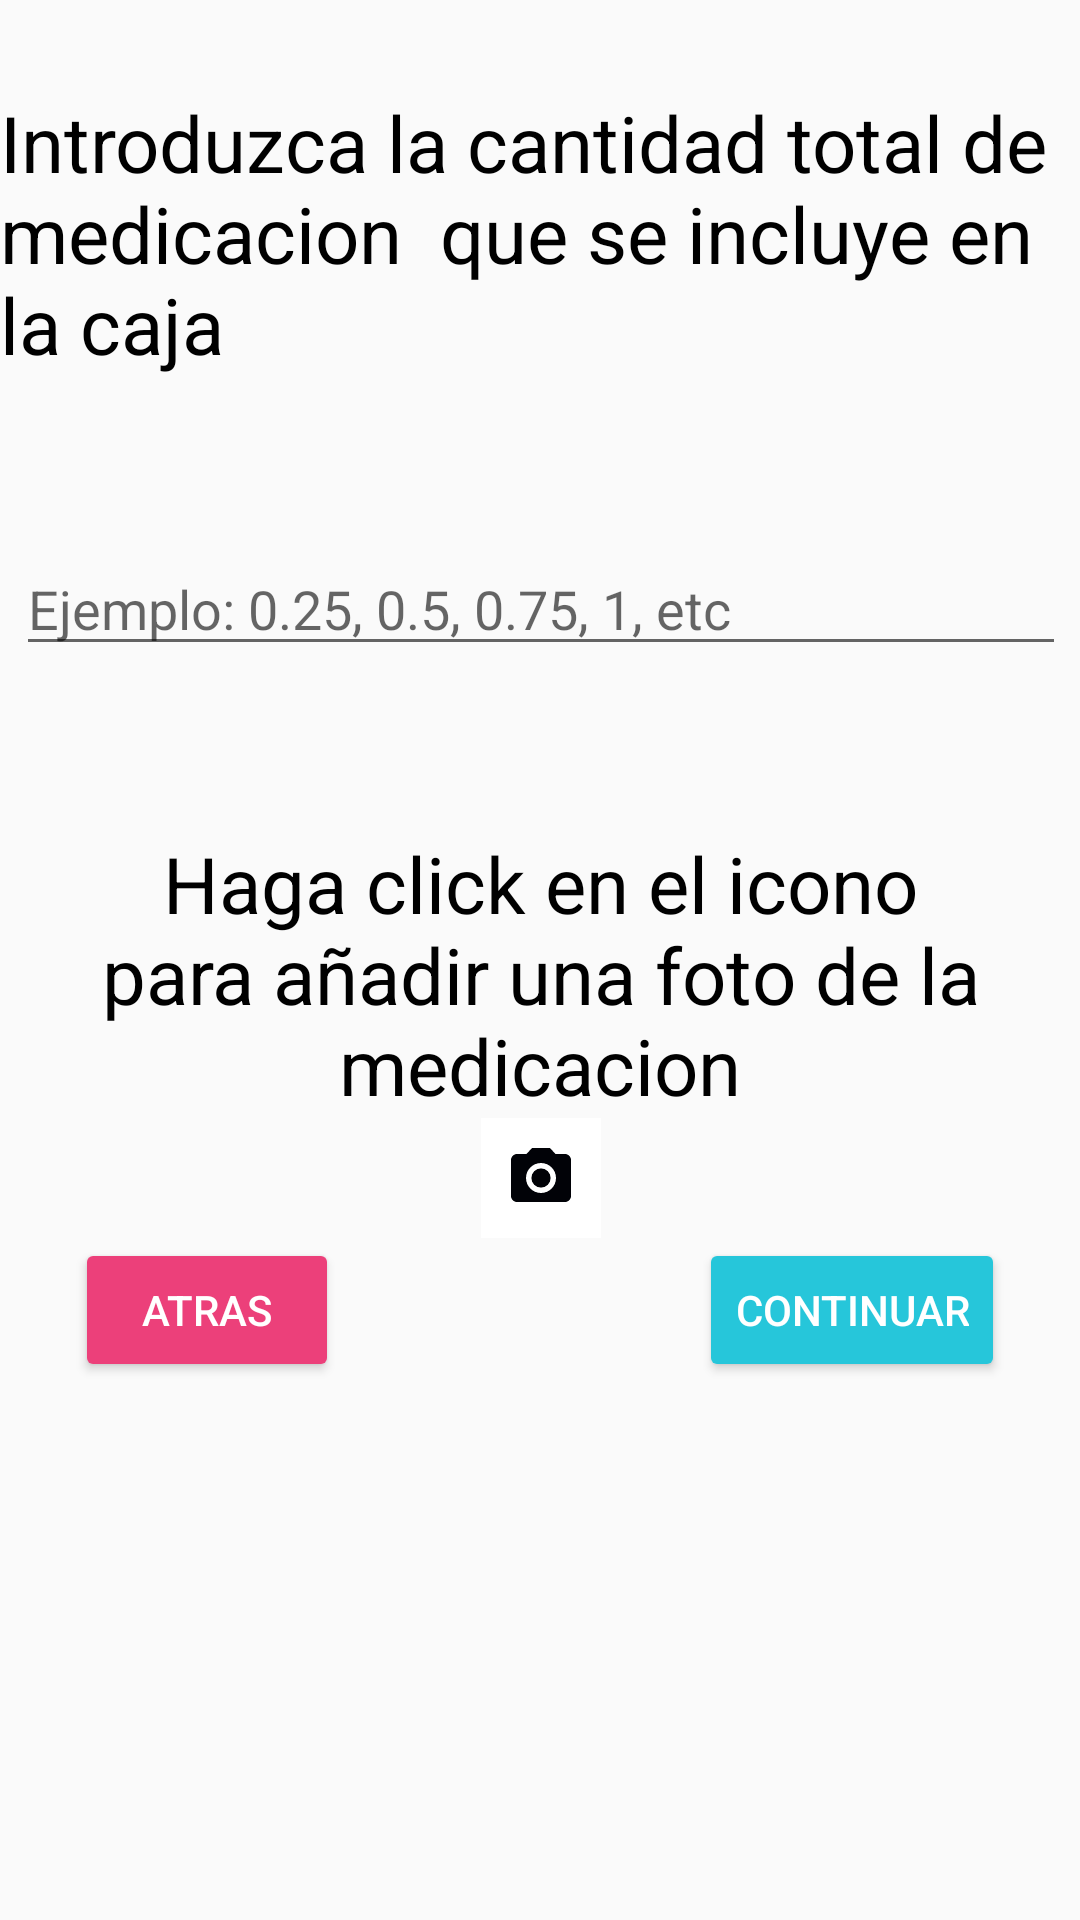

Here is an Android app screen rendered from its layout file. Give the layout XML and the strings, colors and styles it references.
<!-- AndroidManifest.xml: application theme Theme.AppCompat.Light -->
<!-- res/layout/fragment_medicacion_cantidad_total_foto.xml -->
<?xml version="1.0" encoding="utf-8"?>
<androidx.constraintlayout.widget.ConstraintLayout xmlns:android="http://schemas.android.com/apk/res/android"
    xmlns:tools="http://schemas.android.com/tools"
    android:layout_width="match_parent"
    android:layout_height="match_parent"
    xmlns:app="http://schemas.android.com/apk/res-auto">

    <TextView
        android:id="@+id/titleMenu"
        android:layout_width="wrap_content"
        android:layout_height="wrap_content"
        android:text="Introduzca la cantidad total de medicacion  que se incluye en la caja"
        android:textColor="@color/black"
        android:textSize="26sp"
        app:layout_constraintTop_toTopOf="parent"
        app:layout_constraintRight_toRightOf="parent"
        app:layout_constraintLeft_toLeftOf="parent"
        android:layout_marginTop="30dp"/>

    <RadioGroup
        android:id="@+id/RadioGroup"
        android:layout_width="400dp"
        android:layout_height="wrap_content"
        android:orientation="vertical"
        android:padding="25dp"
        app:layout_constraintTop_toBottomOf="@id/titleMenu"
        app:layout_constraintRight_toRightOf="parent"
        app:layout_constraintLeft_toLeftOf="parent"
        android:gravity="center">

        <EditText
            android:id="@+id/addCantidadTomasTotal"
            android:layout_width="match_parent"
            android:layout_height="wrap_content"
            android:hint="Ejemplo: 0.25, 0.5, 0.75, 1, etc"
            app:layout_constraintTop_toBottomOf="@id/titleMenu"
            android:ems="10"
            android:inputType="numberDecimal"
            android:autofillHints="1"
            tools:ignore="LabelFor"
            android:layout_marginTop="30dp"/>

    </RadioGroup>

    <TextView
        android:id="@+id/titleMenuTwo"
        android:layout_width="wrap_content"
        android:layout_height="wrap_content"
        android:text="Haga click en el icono para añadir una foto de la medicacion"
        android:textSize="26sp"
        android:textColor="@color/black"
        app:layout_constraintTop_toBottomOf="@id/RadioGroup"
        app:layout_constraintRight_toRightOf="parent"
        app:layout_constraintLeft_toLeftOf="parent"
        android:layout_marginTop="30dp"
        android:gravity="center"/>

    <RadioGroup
        android:id="@+id/RadioGroupFormat"
        android:layout_width="400dp"
        android:layout_height="wrap_content"
        android:orientation="vertical"
        app:layout_constraintTop_toBottomOf="@id/titleMenuTwo"
        app:layout_constraintRight_toRightOf="parent"
        app:layout_constraintLeft_toLeftOf="parent"
        android:gravity="center">


        <ImageButton
            android:id="@+id/addFotoMedicamento"
            android:layout_width="40dp"
            android:layout_height="40dp"
            android:background="#FFFFFF"
            android:drawableBottom="@drawable/camera_icon"
            android:src="@drawable/camera_icon"
            android:textColor="@color/material_on_background_emphasis_high_type"
            app:icon="@drawable/camera_icon"
            app:layout_constraintTop_toBottomOf="@id/titleMenuTwo"
            tools:src="@drawable/camera_icon"
            android:state_selected="true"/>

    </RadioGroup>

    <Button
        android:id="@+id/ReturnButton"
        android:layout_width="wrap_content"
        android:layout_height="wrap_content"
        android:text="Atras"
        android:backgroundTint="#ec407a"
        tools:ignore="MissingConstraints"
        android:textColor="#ffff"
        app:layout_constraintTop_toBottomOf="@+id/RadioGroupFormat"
        app:layout_constraintLeft_toLeftOf="parent"
        android:layout_marginLeft="25dp"
        android:layout_marginBottom="25dp">
    </Button>

    <Button
        android:id="@+id/ContinueButton"
        android:layout_width="wrap_content"
        android:layout_height="wrap_content"
        android:text="Continuar"
        android:backgroundTint="#26c6da"
        tools:ignore="MissingConstraints"
        android:textColor="#ffff"
        app:layout_constraintTop_toBottomOf="@+id/RadioGroupFormat"
        app:layout_constraintRight_toRightOf="parent"
        android:layout_marginRight="25dp"
        android:layout_marginBottom="25dp">
    </Button>



</androidx.constraintlayout.widget.ConstraintLayout>
<!-- resources referenced by this layout -->
<resources>
  <color name="black">#FF000000</color>
  <!-- drawable camera_icon (drawable) -->
  <vector xmlns:tools="http://schemas.android.com/tools"
      android:height="24dp" android:tint="#010207"
      android:viewportHeight="24" android:viewportWidth="24"
      android:width="24dp" xmlns:android="http://schemas.android.com/apk/res/android">
      <path android:fillColor="@android:color/white" android:pathData="M12,12m-3.2,0a3.2,3.2 0,1 1,6.4 0a3.2,3.2 0,1 1,-6.4 0"
          tools:ignore="VectorRaster" />
      <path android:fillColor="@android:color/white" android:pathData="M9,2L7.17,4L4,4c-1.1,0 -2,0.9 -2,2v12c0,1.1 0.9,2 2,2h16c1.1,0 2,-0.9 2,-2L22,6c0,-1.1 -0.9,-2 -2,-2h-3.17L15,2L9,2zM12,17c-2.76,0 -5,-2.24 -5,-5s2.24,-5 5,-5 5,2.24 5,5 -2.24,5 -5,5z"/>
  </vector>
</resources>
